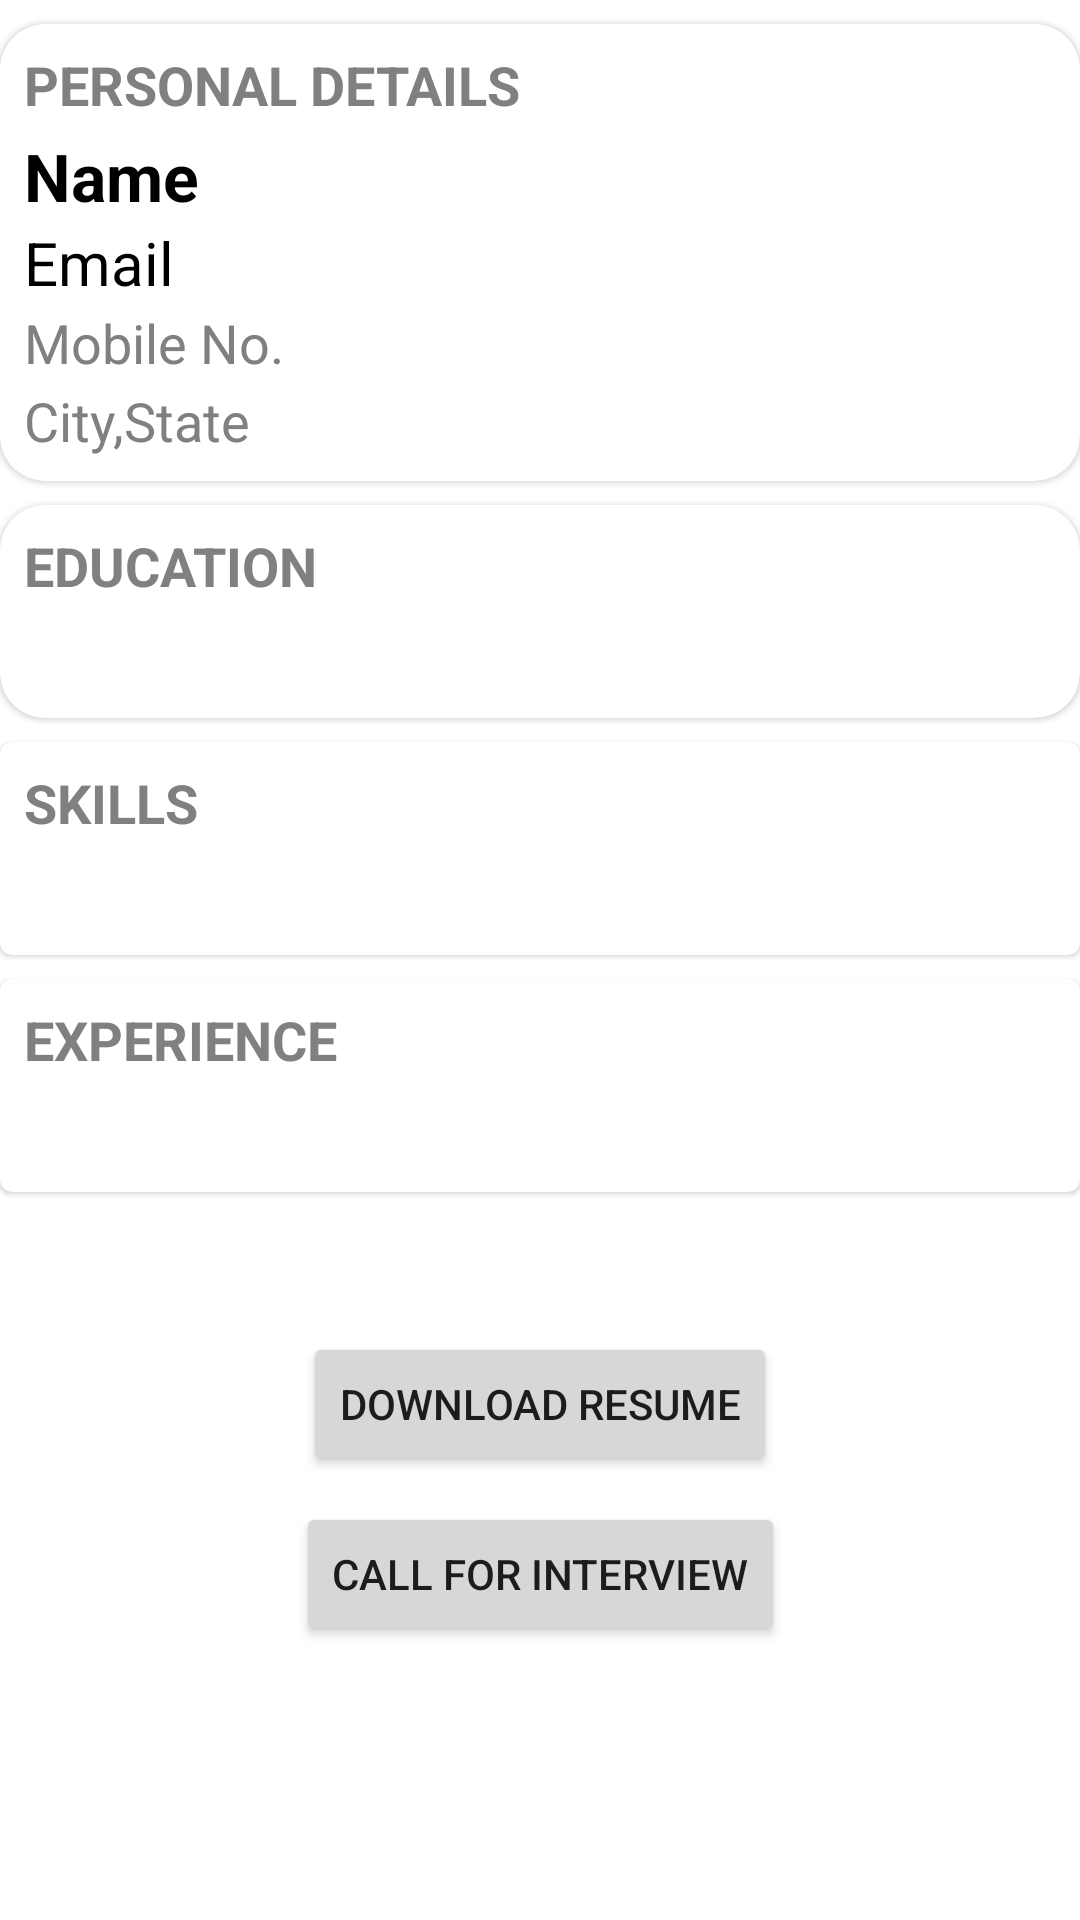

Produce the Android XML layout that renders to this screen, including the resource entries it uses.
<!-- AndroidManifest.xml: application theme AppTheme -->
<!-- res/layout/content_show_resume.xml -->
<?xml version="1.0" encoding="utf-8"?>
<androidx.constraintlayout.widget.ConstraintLayout xmlns:android="http://schemas.android.com/apk/res/android"
    xmlns:app="http://schemas.android.com/apk/res-auto"
    xmlns:tools="http://schemas.android.com/tools"
    android:layout_width="match_parent"
    android:layout_height="match_parent"
    app:layout_behavior="@string/appbar_scrolling_view_behavior"
    tools:context=".ShowResume"
    tools:showIn="@layout/activity_show_resume">

    <com.google.android.material.card.MaterialCardView
        android:id="@+id/materialCardView"
        android:layout_width="match_parent"
        android:layout_height="wrap_content"
        android:layout_marginTop="8dp"
        app:cardCornerRadius="15dp"
        app:layout_constraintEnd_toEndOf="parent"
        app:layout_constraintHorizontal_bias="0.39"
        app:layout_constraintStart_toStartOf="parent"
        app:layout_constraintTop_toTopOf="parent">

        <TextView
            android:layout_width="wrap_content"
            android:layout_height="wrap_content"
            android:layout_marginLeft="8dp"
            android:layout_marginTop="8dp"
            android:text="PERSONAL DETAILS"
            android:textColor="#808080"
            android:textSize="18dp"
            android:textStyle="bold"></TextView>

        <TextView
            android:id="@+id/name"
            android:layout_width="wrap_content"
            android:layout_height="wrap_content"
            android:layout_marginLeft="8dp"
            android:layout_marginTop="36dp"
            android:text="Name"
            android:textColor="#000000"
            android:textSize="22dp"
            android:textStyle="bold"></TextView>

        <TextView
            android:id="@+id/email"
            android:layout_width="wrap_content"
            android:layout_height="wrap_content"
            android:layout_marginLeft="8dp"
            android:layout_marginTop="66dp"
            android:text="Email"
            android:textColor="#000000"
            android:textSize="20dp"></TextView>

        <TextView
            android:id="@+id/mobile"
            android:layout_width="wrap_content"
            android:layout_height="wrap_content"
            android:layout_marginLeft="8dp"
            android:layout_marginTop="94dp"
            android:text="Mobile No."
            android:textColor="#808080"
            android:textSize="18dp"></TextView>

        <TextView
            android:id="@+id/city_state"
            android:layout_width="wrap_content"
            android:layout_height="wrap_content"
            android:layout_marginLeft="8dp"
            android:layout_marginTop="120dp"
            android:text="City,State"
            android:textColor="#808080"
            android:textSize="18dp"
            android:layout_marginBottom="8dp"></TextView>
    </com.google.android.material.card.MaterialCardView>

    <com.google.android.material.card.MaterialCardView
        android:id="@+id/materialCardView2"
        android:layout_width="match_parent"
        android:layout_height="wrap_content"
        android:layout_marginTop="8dp"
        app:cardCornerRadius="15dp"
        app:layout_constraintEnd_toEndOf="parent"
        app:layout_constraintStart_toStartOf="parent"
        app:layout_constraintTop_toBottomOf="@+id/materialCardView">

        <TextView
            android:layout_width="wrap_content"
            android:layout_height="wrap_content"
            android:layout_marginLeft="8dp"
            android:layout_marginTop="8dp"
            android:text="EDUCATION"
            android:textColor="#808080"
            android:textSize="18dp"
            android:textStyle="bold"></TextView>

        <TextView
            android:id="@+id/education"
            android:layout_width="wrap_content"
            android:layout_height="wrap_content"
            android:layout_marginLeft="8dp"
            android:layout_marginTop="36dp"
            android:layout_marginBottom="8dp"
            android:textColor="#000000"
            android:textSize="20dp"></TextView>
    </com.google.android.material.card.MaterialCardView>

    <com.google.android.material.card.MaterialCardView
        android:id="@+id/materialCardView3"
        android:layout_width="match_parent"
        android:layout_height="wrap_content"
        android:layout_marginTop="8dp"
        app:layout_constraintEnd_toEndOf="parent"
        app:layout_constraintStart_toStartOf="parent"
        app:layout_constraintTop_toBottomOf="@+id/materialCardView2">

        <TextView
            android:layout_width="wrap_content"
            android:layout_height="wrap_content"
            android:layout_marginLeft="8dp"
            android:layout_marginTop="8dp"
            android:text="SKILLS"
            android:textColor="#808080"
            android:textSize="18dp"
            android:textStyle="bold"></TextView>

        <TextView
            android:id="@+id/skill"
            android:layout_width="wrap_content"
            android:layout_height="wrap_content"
            android:layout_marginLeft="8dp"
            android:layout_marginTop="36dp"
            android:layout_marginBottom="8dp"
            android:textColor="#000000"
            android:textSize="20dp"></TextView>
    </com.google.android.material.card.MaterialCardView>

    <com.google.android.material.card.MaterialCardView
        android:id="@+id/materialCardView4"
        android:layout_width="match_parent"
        android:layout_height="wrap_content"
        android:layout_marginTop="8dp"
        app:layout_constraintEnd_toEndOf="parent"
        app:layout_constraintStart_toStartOf="parent"
        app:layout_constraintTop_toBottomOf="@+id/materialCardView3">

        <TextView
            android:layout_width="wrap_content"
            android:layout_height="wrap_content"
            android:layout_marginLeft="8dp"
            android:layout_marginTop="8dp"
            android:text="EXPERIENCE"
            android:textColor="#808080"
            android:textSize="18dp"
            android:textStyle="bold"></TextView>

        <TextView
            android:id="@+id/experience"
            android:layout_width="wrap_content"
            android:layout_height="wrap_content"
            android:layout_marginLeft="8dp"
            android:layout_marginTop="36dp"
            android:layout_marginBottom="8dp"
            android:textColor="#000000"
            android:textSize="20dp"></TextView>


    </com.google.android.material.card.MaterialCardView>

    <Button
        android:id="@+id/download"
        android:layout_width="wrap_content"
        android:layout_height="wrap_content"
        android:text="Download Resume"
        app:layout_constraintBottom_toBottomOf="parent"
        app:layout_constraintEnd_toEndOf="parent"
        app:layout_constraintStart_toStartOf="parent"
        app:layout_constraintTop_toBottomOf="@+id/materialCardView4"
        app:layout_constraintVertical_bias="0.24000001" />

    <Button
        android:id="@+id/sendemail"
        android:layout_width="wrap_content"
        android:layout_height="wrap_content"
        android:text="Call for Interview"
        app:layout_constraintBottom_toBottomOf="parent"
        app:layout_constraintEnd_toEndOf="parent"
        app:layout_constraintStart_toStartOf="parent"
        app:layout_constraintTop_toBottomOf="@+id/materialCardView4"
        app:layout_constraintVertical_bias="0.53" />
</androidx.constraintlayout.widget.ConstraintLayout>
<!-- res/layout/activity_show_resume.xml (included above) -->
<?xml version="1.0" encoding="utf-8"?>
<androidx.coordinatorlayout.widget.CoordinatorLayout xmlns:android="http://schemas.android.com/apk/res/android"
    xmlns:app="http://schemas.android.com/apk/res-auto"
    xmlns:tools="http://schemas.android.com/tools"
    android:layout_width="match_parent"
    android:layout_height="match_parent"
    tools:context=".ShowResume">

    <com.google.android.material.appbar.AppBarLayout
        android:layout_width="match_parent"
        android:layout_height="wrap_content"
        android:theme="@style/AppTheme.AppBarOverlay">

        <androidx.appcompat.widget.Toolbar
            android:id="@+id/toolbar"
            android:layout_width="match_parent"
            android:layout_height="?attr/actionBarSize"
            android:background="#1592C1"
            app:titleTextColor="#ffffff"
            app:popupTheme="@style/AppTheme.PopupOverlay" />

    </com.google.android.material.appbar.AppBarLayout>

    <include layout="@layout/content_show_resume" />

</androidx.coordinatorlayout.widget.CoordinatorLayout>
<!-- resources referenced by this layout -->
<resources>
  <style name="AppTheme.AppBarOverlay" parent="ThemeOverlay.AppCompat.Dark.ActionBar" />
  <style name="AppTheme.PopupOverlay" parent="ThemeOverlay.AppCompat.Light" />
  <style name="AppTheme" parent="Theme.MaterialComponents.Light.NoActionBar">
          
          <item name="colorPrimary">@color/colorPrimary</item>
          <item name="colorPrimaryDark">@color/colorPrimaryDark</item>
          <item name="colorAccent">@color/colorAccent</item>
          <item name="textInputStyle">@style/AppTextField</item>
      </style>
  <color name="colorPrimary">#008577</color>
  <color name="colorPrimaryDark">#00574B</color>
  <color name="colorAccent">#D81B60</color>
  <style name="AppTextField" parent="Widget.MaterialComponents.TextInputLayout.OutlinedBox">
          <item name="hintTextColor">@color/colorAccent</item>
          <item name="boxBackgroundColor">@android:color/white</item>
          <item name="boxStrokeColor">@color/colorAccent</item>
  
      </style>
</resources>
